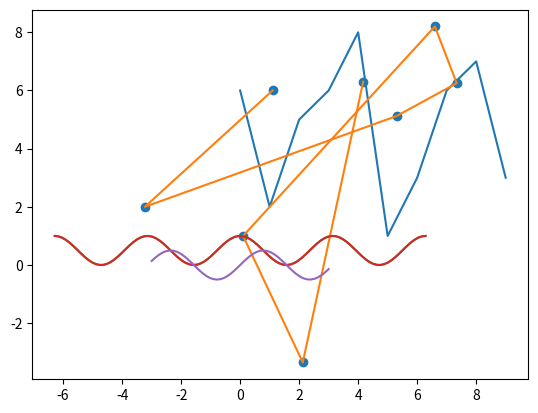

Write the Python code that produced this figure. (Note: this script raises an exception after producing the figure.)
import matplotlib.pyplot as plt

lista = [6, 2, 5, 6, 8, 1, 3, 6, 7, 3]
plt.plot(lista)

plt.plot([1.1, -3.23, 5.3, 7.34, 6.6, 0.1, 2.123, 4.17], [6, 2, 5.12, 6.25, 8.2, 1, -3.35, 6.3])

plt.scatter([1.1, -3.23, 5.3, 7.34, 6.6, 0.1, 2.123, 4.17], [6, 2, 5.12, 6.25, 8.2, 1, -3.35, 6.3])

import matplotlib.pyplot as plt
import math
num_puntos = 100
x_min = -2*math.pi
x_max = -x_min

# Hay (num_puntos - 1) intervalos incluyendo x_min y x_max
incremento = (x_max - x_min)/(num_puntos - 1)

lista_x = [0]*num_puntos  # Rellenamos de 0's ambas listas. Así evitamos usar el método append().
lista_y = [0]*num_puntos
for i in range(num_puntos):
    x = x_min + i*incremento  # x va tomando los num_puntos valores equidistantes entre x_min y x_max
    lista_x[i] = x
    lista_y[i] = math.cos(x)**2

plt.plot(lista_x, lista_y)

num_puntos = 50
x_min = -3
x_max = -x_min

incremento = (x_max-x_min)/(num_puntos - 1)

lista_x2 = [0]*num_puntos
lista_y2 = [0]*num_puntos
for i in range(num_puntos):
    x = x_min + i*incremento
    lista_x2[i] = x
    lista_y2[i] = math.sin(x)*math.cos(x)

plt.plot(lista_x, lista_y)
plt.plot(lista_x2, lista_y2)

import math
num_puntos = 301
x_min = -15
x_max = -x_min

incremento = (x_max-x_min)/(num_puntos - 1)

lista_x = [0]*num_puntos
lista_y = [0]*num_puntos
for i in range(num_puntos):
    x = x_min + i*incremento
    lista_x[i] = x
    lista_y[i] = math.sin(x)/x

import matplotlib.pyplot as plt
import math
num_puntos = 301
x_min = -15
x_max = -x_min

incremento = (x_max-x_min)/(num_puntos - 1)

lista_x = [0]*num_puntos
lista_y = [0]*num_puntos
for i in range(num_puntos):
    x = x_min + i*incremento
    lista_x[i] = x
    try:
        lista_y[i] = math.sin(x)/x
    except ZeroDivisionError:
        lista_y[i] = float('nan')  # Podríamos haber puesto en este ejemplo lista_y[i] = 1

plt.plot(lista_x, lista_y)

# Utilizamos lista de abscisas de la celda anterior
lista_y = [0]*len(lista_x)
for i, x in enumerate(lista_x):
    try:
        lista_y[i] = math.cos(x)/((x-10)*(x+2)*(x+12))
    except ZeroDivisionError:
        lista_y[i] = float('nan')

plt.plot(lista_x, lista_y)

plt.plot(lista_x, lista_y)
plt.title('Función con tres singularidades')
plt.xlabel('$x$')
plt.ylabel('${cos(x)}/{((x-10)(x+2)(x+12))}$')

import matplotlib.pyplot as plt
import numpy as np
import math

num_puntos = 1000
x_min = -5
x_max = 5
lista_x = np.linspace(x_min, x_max, num_puntos)

media = 0
desviacion_estandar = 1
factor = 1./(desviacion_estandar*math.sqrt(2*math.pi))
den = 2*desviacion_estandar**2

lista_y = [0]*num_puntos
for i, x in enumerate(lista_x):
    lista_y[i] = factor*math.exp((-(x-media)**2)/den)

plt.plot(lista_x, lista_y)
plt.title('Distribución de Gauss')
plt.xlabel('$x$')
plt.ylabel('$N({},{})$'.format(media, desviacion_estandar))